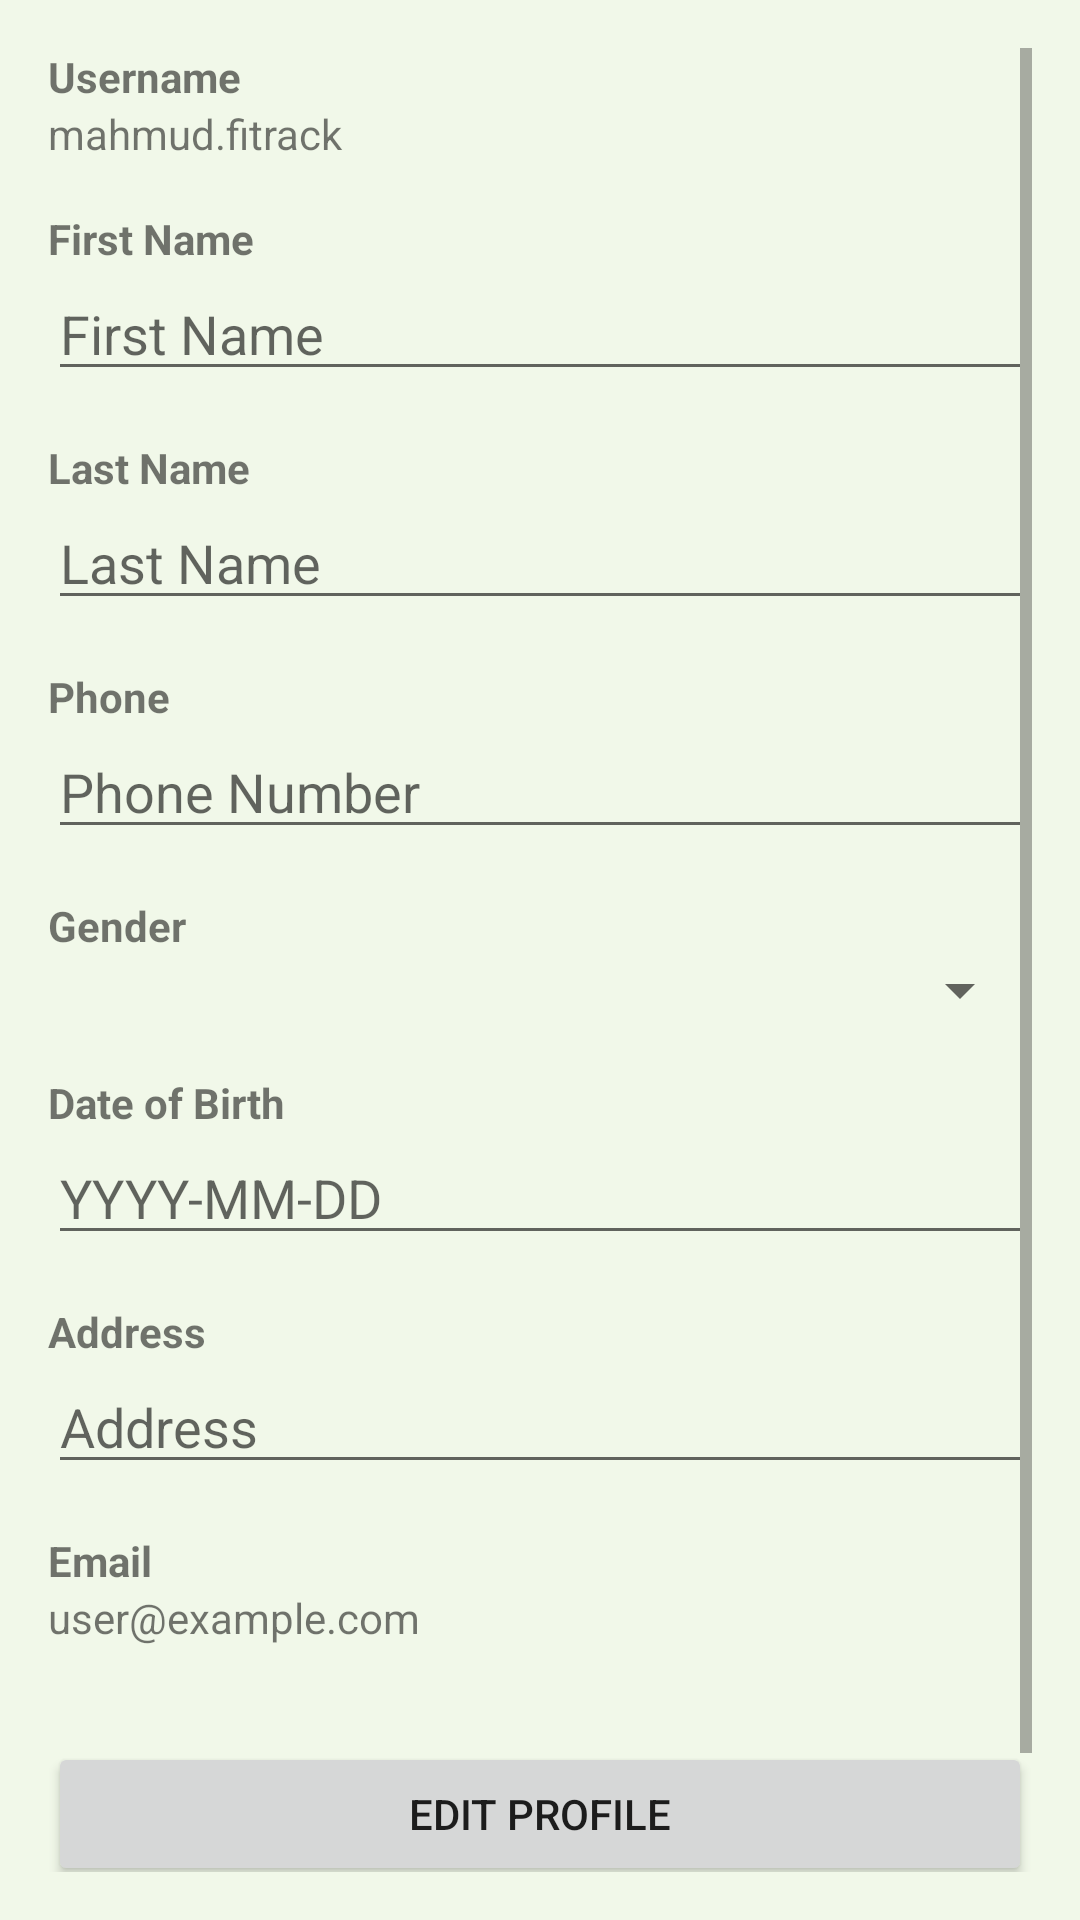

Android layout source for this screen:
<!-- AndroidManifest.xml: application theme Theme.Fitrack -->
<!-- res/layout/fragment_profile.xml -->
<?xml version="1.0" encoding="utf-8"?>
<ScrollView xmlns:android="http://schemas.android.com/apk/res/android"
    android:layout_width="match_parent"
    android:layout_height="match_parent"
    android:padding="16dp">

    <LinearLayout
        android:layout_width="match_parent"
        android:layout_height="wrap_content"
        android:orientation="vertical">

        <TextView
            android:layout_width="wrap_content"
            android:layout_height="wrap_content"
            android:text="Username"
            android:textStyle="bold" />

        <TextView
            android:id="@+id/tv_username"
            android:layout_width="match_parent"
            android:layout_height="wrap_content"
            android:layout_marginBottom="16dp"
            android:text="mahmud.fitrack" />

        
        <TextView
            android:layout_width="wrap_content"
            android:layout_height="wrap_content"
            android:text="First Name"
            android:textStyle="bold" />

        <EditText
            android:id="@+id/et_first_name"
            android:layout_width="match_parent"
            android:layout_height="wrap_content"
            android:layout_marginBottom="16dp"
            android:inputType="textPersonName"
            android:hint="First Name" />

        
        <TextView
            android:layout_width="wrap_content"
            android:layout_height="wrap_content"
            android:text="Last Name"
            android:textStyle="bold" />

        <EditText
            android:id="@+id/et_last_name"
            android:layout_width="match_parent"
            android:layout_height="wrap_content"
            android:layout_marginBottom="16dp"
            android:inputType="textPersonName"
            android:hint="Last Name" />

        
        <TextView
            android:layout_width="wrap_content"
            android:layout_height="wrap_content"
            android:text="Phone"
            android:textStyle="bold" />

        <EditText
            android:id="@+id/et_phone"
            android:layout_width="match_parent"
            android:layout_height="wrap_content"
            android:layout_marginBottom="16dp"
            android:inputType="phone"
            android:hint="Phone Number" />

        
        <TextView
            android:layout_width="wrap_content"
            android:layout_height="wrap_content"
            android:text="Gender"
            android:textStyle="bold" />

        <Spinner
            android:id="@+id/spinner_gender"
            android:layout_width="match_parent"
            android:layout_height="wrap_content"
            android:layout_marginBottom="16dp" />

        
        <TextView
            android:layout_width="wrap_content"
            android:layout_height="wrap_content"
            android:text="Date of Birth"
            android:textStyle="bold" />

        <EditText
            android:id="@+id/et_date_of_birth"
            android:layout_width="match_parent"
            android:layout_height="wrap_content"
            android:layout_marginBottom="16dp"
            android:focusable="false"
            android:clickable="true"
            android:hint="YYYY-MM-DD" />

        
        <TextView
            android:layout_width="wrap_content"
            android:layout_height="wrap_content"
            android:text="Address"
            android:textStyle="bold" />

        <EditText
            android:id="@+id/et_address"
            android:layout_width="match_parent"
            android:layout_height="wrap_content"
            android:layout_marginBottom="16dp"
            android:inputType="textPostalAddress"
            android:hint="Address" />

        <TextView
            android:layout_width="wrap_content"
            android:layout_height="wrap_content"
            android:text="Email"
            android:textStyle="bold" />

        <TextView
            android:id="@+id/tv_email"
            android:layout_width="match_parent"
            android:layout_height="wrap_content"
            android:layout_marginBottom="16dp"
            android:text="user@example.com" />

        <ProgressBar
            android:id="@+id/progress_bar"
            android:layout_width="wrap_content"
            android:layout_height="wrap_content"
            android:layout_centerInParent="true"
            android:visibility="gone" />

        <Button
            android:id="@+id/btn_edit_profile"
            android:layout_width="match_parent"
            android:layout_height="wrap_content"
            android:layout_marginTop="16dp"
            android:text="Edit Profile" />

        <Button
            android:id="@+id/btn_change_password"
            android:layout_width="match_parent"
            android:layout_height="wrap_content"
            android:layout_marginTop="8dp"
            android:text="Change Password" />
    </LinearLayout>
</ScrollView>
<!-- resources referenced by this layout -->
<resources>
  <style name="Theme.Fitrack" parent="Base.Theme.Fitrack" />
  <style name="Base.Theme.Fitrack" parent="Theme.MaterialComponents.DayNight.NoActionBar">
          <item name="colorPrimary">@color/colorPrimary</item>
          <item name="colorPrimaryVariant">@color/colorPrimaryVariant</item>
          <item name="colorOnPrimary">@color/colorOnPrimary</item>
  
          <item name="colorSecondary">@color/colorSecondary</item>
          <item name="colorSecondaryVariant">@color/colorSecondaryVariant</item>
          <item name="colorOnSecondary">@color/colorOnSecondary</item>
  
          <item name="android:colorBackground">@color/colorBackground</item>
          <item name="colorOnBackground">@color/colorOnBackground</item>
  
          <item name="colorSurface">@color/colorSurface</item>
          <item name="colorOnSurface">@color/colorOnSurface</item>
  
          <item name="colorError">@color/colorError</item>
          <item name="colorOnError">@color/colorOnError</item>
      </style>
  <color name="colorPrimary">#388E3C</color>
  <color name="colorPrimaryVariant">#2E7D32</color>
  <color name="colorOnPrimary">#FFFFFF</color>
  <color name="colorSecondary">#4CAF50</color>
  <color name="colorSecondaryVariant">#388E3C</color>
  <color name="colorOnSecondary">#FFFFFF</color>
  <color name="colorBackground">#F1F8E9</color>
  <color name="colorOnBackground">#212121</color>
  <color name="colorSurface">#FFFFFF</color>
  <color name="colorOnSurface">#212121</color>
  <color name="colorError">#B00020</color>
  <color name="colorOnError">#FFFFFF</color>
</resources>
